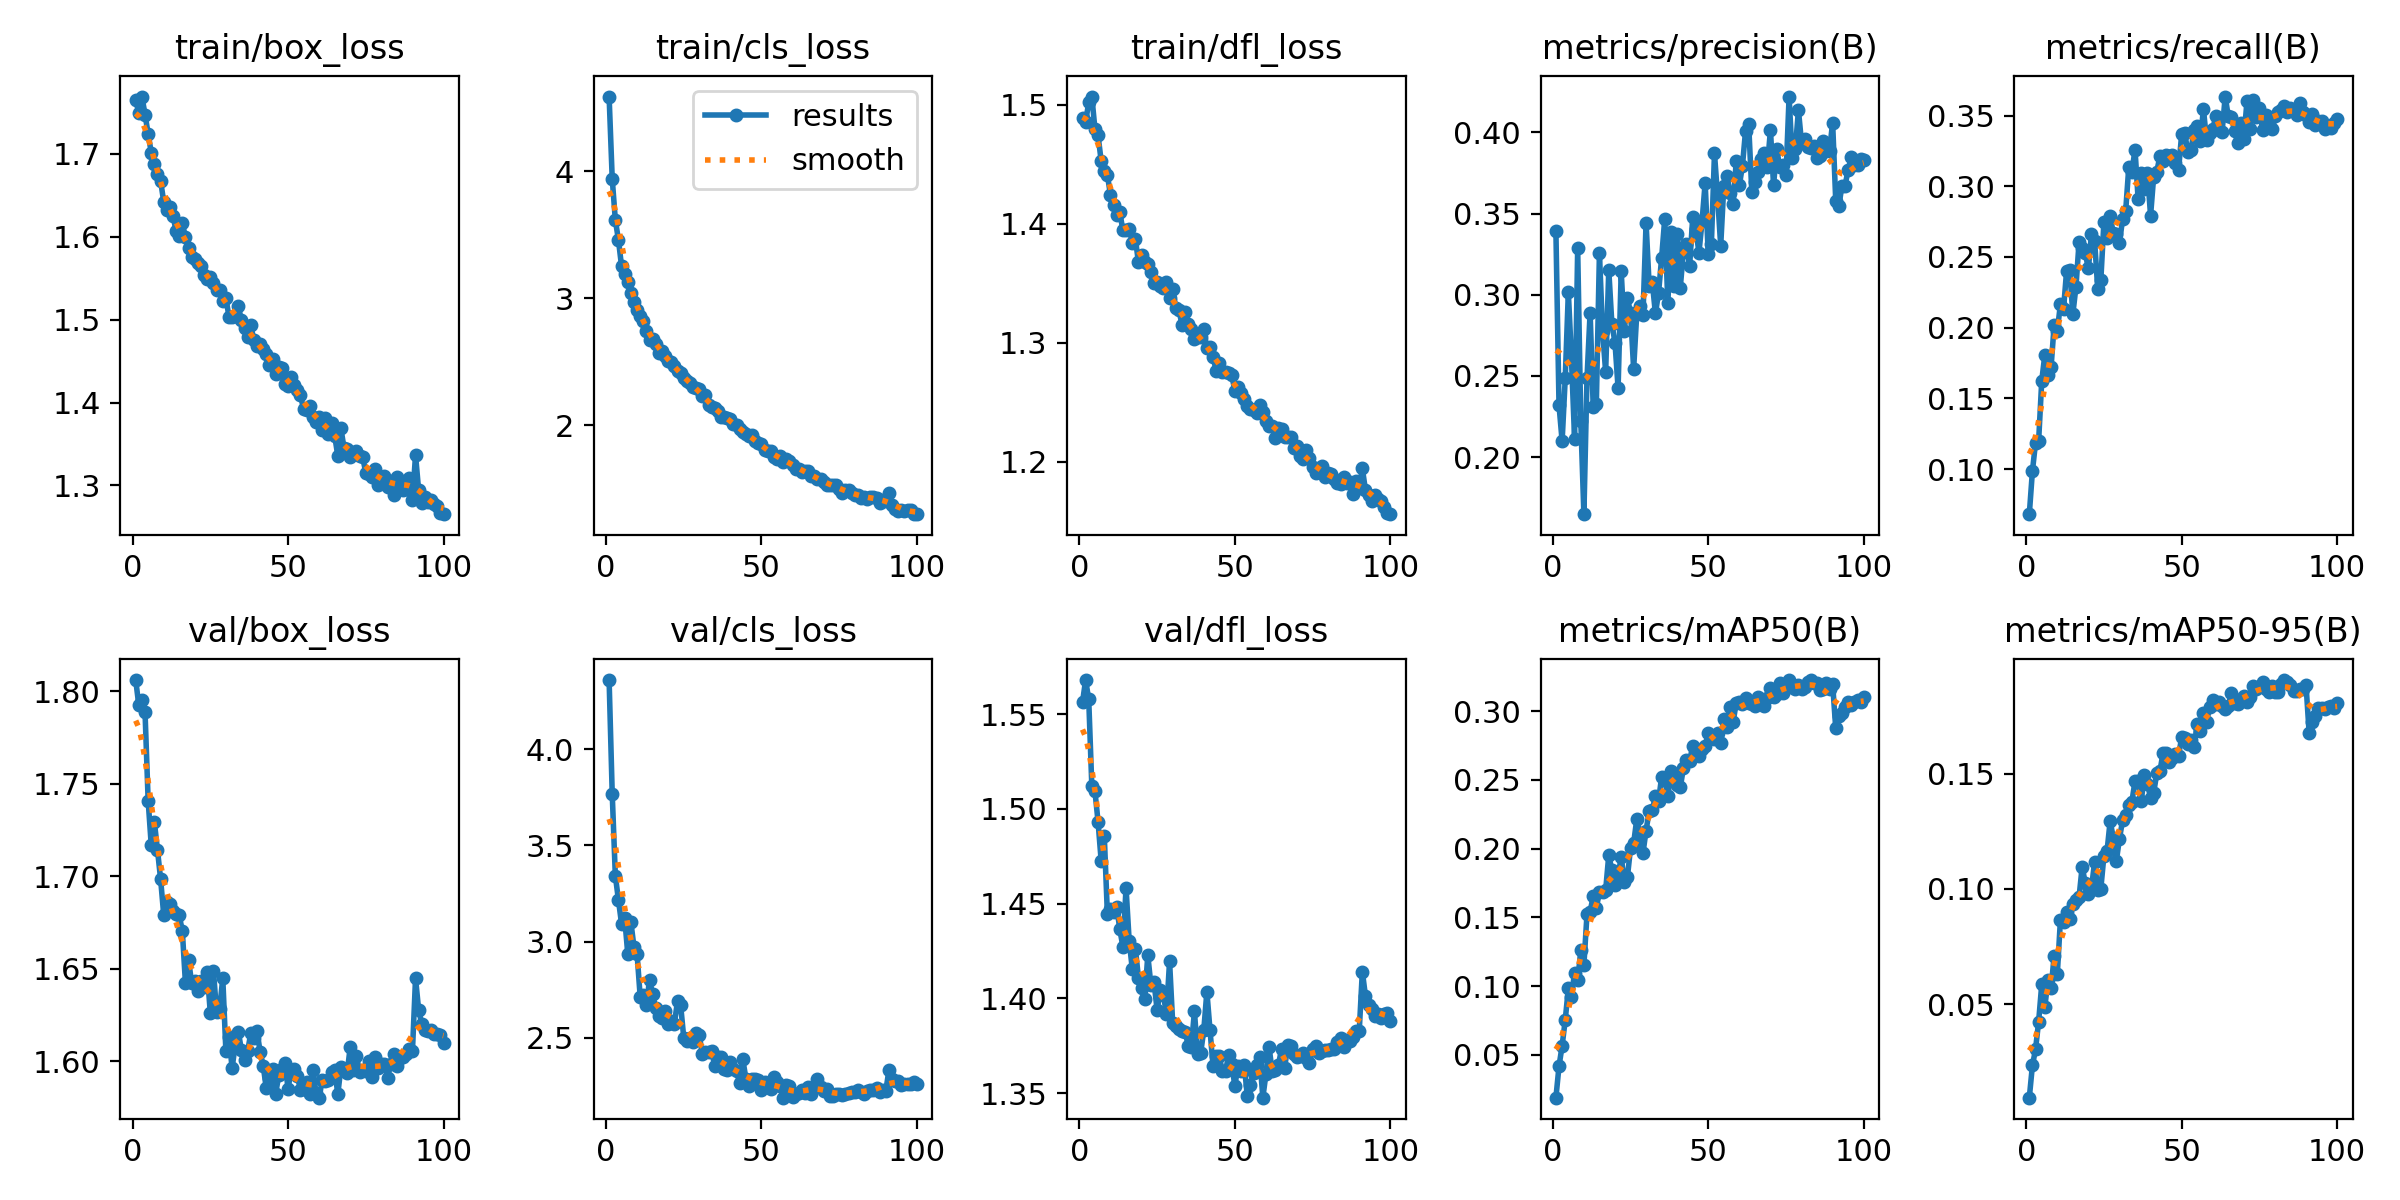

The data file committed next to this chart (first rows):
epoch, time, train/box_loss, train/cls_loss, train/dfl_loss, metrics/precision(B), metrics/recall(B), metrics/mAP50(B), metrics/mAP50-95(B), val/box_loss, val/cls_loss, val/dfl_loss, lr/pg0, lr/pg1, lr/pg2
1, 24.79, 1.764, 4.587, 1.489, 0.339, 0.06805, 0.01888, 0.00934, 1.806, 4.358, 1.556, 0.0003315, 0.0003315, 0.06718
2, 47.29, 1.75, 3.941, 1.486, 0.2319, 0.09851, 0.04177, 0.02334, 1.792, 3.768, 1.568, 0.0006647, 0.0006647, 0.03418
3, 68.4, 1.769, 3.617, 1.502, 0.2099, 0.1186, 0.05668, 0.03029, 1.795, 3.343, 1.558, 0.0009972, 0.0009972, 0.001181
4, 89.92, 1.747, 3.459, 1.507, 0.2485, 0.1199, 0.07544, 0.04238, 1.789, 3.216, 1.512, 0.0009978, 0.0009978, 0.0009978
5, 110.1, 1.724, 3.253, 1.48, 0.3015, 0.1624, 0.09838, 0.05854, 1.741, 3.093, 1.509, 0.0009961, 0.0009961, 0.0009961
6, 131.6, 1.701, 3.193, 1.474, 0.2606, 0.1808, 0.09234, 0.04881, 1.717, 3.123, 1.493, 0.0009939, 0.0009939, 0.0009939
7, 152.7, 1.688, 3.13, 1.453, 0.2114, 0.1668, 0.1099, 0.06041, 1.729, 2.937, 1.473, 0.0009912, 0.0009912, 0.0009912
8, 173.6, 1.676, 3.039, 1.444, 0.3285, 0.1721, 0.1042, 0.05676, 1.714, 3.102, 1.486, 0.0009881, 0.0009881, 0.0009881
9, 195.5, 1.667, 2.969, 1.441, 0.2223, 0.2021, 0.126, 0.07104, 1.699, 2.971, 1.444, 0.0009844, 0.0009844, 0.0009844
10, 215.8, 1.642, 2.908, 1.424, 0.1648, 0.1975, 0.1155, 0.06289, 1.679, 2.935, 1.447, 0.0009803, 0.0009803, 0.0009803
11, 237.4, 1.632, 2.857, 1.416, 0.2487, 0.2165, 0.1523, 0.0864, 1.686, 2.712, 1.446, 0.0009758, 0.0009758, 0.0009758
12, 258, 1.636, 2.822, 1.408, 0.2889, 0.2129, 0.1542, 0.08552, 1.685, 2.722, 1.448, 0.0009707, 0.0009707, 0.0009707
13, 279.2, 1.625, 2.744, 1.41, 0.2308, 0.2404, 0.1654, 0.08986, 1.681, 2.669, 1.436, 0.0009652, 0.0009652, 0.0009652
14, 300.2, 1.607, 2.674, 1.394, 0.2327, 0.2405, 0.1572, 0.08692, 1.68, 2.803, 1.427, 0.0009593, 0.0009593, 0.0009593
15, 321.8, 1.601, 2.678, 1.394, 0.3255, 0.2096, 0.1682, 0.09358, 1.679, 2.725, 1.458, 0.0009529, 0.0009529, 0.0009529
16, 342.6, 1.616, 2.643, 1.396, 0.2776, 0.2288, 0.1686, 0.09508, 1.67, 2.654, 1.43, 0.000946, 0.000946, 0.000946
17, 364, 1.599, 2.569, 1.384, 0.2525, 0.2603, 0.1698, 0.09638, 1.642, 2.614, 1.416, 0.0009388, 0.0009388, 0.0009388
18, 385.3, 1.586, 2.589, 1.387, 0.3153, 0.2566, 0.1953, 0.1096, 1.655, 2.603, 1.426, 0.0009311, 0.0009311, 0.0009311
19, 405.8, 1.576, 2.547, 1.368, 0.2819, 0.2525, 0.1843, 0.1024, 1.642, 2.641, 1.411, 0.0009229, 0.0009229, 0.0009229
20, 423.8, 1.573, 2.503, 1.374, 0.2706, 0.2419, 0.1733, 0.09784, 1.643, 2.574, 1.405, 0.0009144, 0.0009144, 0.0009144
21, 440.1, 1.568, 2.499, 1.368, 0.2424, 0.2662, 0.1803, 0.1004, 1.638, 2.589, 1.4, 0.0009055, 0.0009055, 0.0009055
22, 456.4, 1.565, 2.467, 1.366, 0.3144, 0.2616, 0.1941, 0.1117, 1.643, 2.574, 1.423, 0.0008961, 0.0008961, 0.0008961
23, 472.2, 1.554, 2.427, 1.36, 0.2777, 0.2275, 0.176, 0.09963, 1.64, 2.692, 1.407, 0.0008864, 0.0008864, 0.0008864
24, 488.7, 1.548, 2.409, 1.35, 0.2979, 0.2336, 0.1795, 0.1001, 1.648, 2.67, 1.408, 0.0008763, 0.0008763, 0.0008763
25, 505, 1.552, 2.372, 1.351, 0.2889, 0.2749, 0.2004, 0.1144, 1.626, 2.502, 1.394, 0.0008658, 0.0008658, 0.0008658
26, 521.2, 1.545, 2.346, 1.348, 0.2544, 0.2635, 0.204, 0.1163, 1.649, 2.484, 1.404, 0.000855, 0.000855, 0.000855
27, 537.6, 1.536, 2.337, 1.346, 0.2882, 0.279, 0.2213, 0.1294, 1.627, 2.499, 1.402, 0.0008439, 0.0008439, 0.0008439
28, 550.7, 1.535, 2.299, 1.351, 0.2928, 0.267, 0.2117, 0.1221, 1.628, 2.478, 1.392, 0.0008323, 0.0008323, 0.0008323
29, 564.1, 1.522, 2.297, 1.338, 0.2874, 0.2662, 0.1968, 0.1122, 1.645, 2.527, 1.419, 0.0008205, 0.0008205, 0.0008205
30, 580.9, 1.526, 2.286, 1.345, 0.3442, 0.2599, 0.2132, 0.1218, 1.606, 2.514, 1.387, 0.0008084, 0.0008084, 0.0008084
31, 604, 1.503, 2.232, 1.329, 0.3054, 0.2769, 0.2274, 0.1297, 1.613, 2.415, 1.385, 0.000796, 0.000796, 0.000796
32, 627, 1.503, 2.242, 1.328, 0.3077, 0.2827, 0.228, 0.1321, 1.596, 2.426, 1.384, 0.0007832, 0.0007832, 0.0007832
33, 650.2, 1.504, 2.157, 1.315, 0.2885, 0.3138, 0.2384, 0.1365, 1.609, 2.428, 1.383, 0.0007702, 0.0007702, 0.0007702
34, 673.2, 1.516, 2.142, 1.326, 0.3009, 0.3104, 0.2344, 0.1379, 1.616, 2.43, 1.382, 0.000757, 0.000757, 0.000757
35, 696.4, 1.499, 2.139, 1.316, 0.3226, 0.326, 0.2523, 0.1468, 1.606, 2.352, 1.375, 0.0007435, 0.0007435, 0.0007435
36, 719.5, 1.49, 2.113, 1.311, 0.3467, 0.2907, 0.2499, 0.1469, 1.601, 2.401, 1.375, 0.0007297, 0.0007297, 0.0007297
37, 743, 1.479, 2.068, 1.303, 0.2949, 0.3091, 0.2383, 0.138, 1.605, 2.4, 1.393, 0.0007158, 0.0007158, 0.0007158
38, 765.8, 1.494, 2.065, 1.305, 0.3383, 0.2983, 0.2565, 0.1495, 1.615, 2.34, 1.37, 0.0007016, 0.0007016, 0.0007016
39, 783.7, 1.475, 2.055, 1.305, 0.3052, 0.3096, 0.2516, 0.1457, 1.613, 2.333, 1.371, 0.0006872, 0.0006872, 0.0006872
40, 802, 1.468, 2.047, 1.311, 0.3371, 0.2792, 0.2465, 0.1395, 1.616, 2.375, 1.383, 0.0006727, 0.0006727, 0.0006727
41, 817.3, 1.471, 2.011, 1.296, 0.3044, 0.3069, 0.2446, 0.1418, 1.605, 2.337, 1.403, 0.000658, 0.000658, 0.000658
42, 831.5, 1.464, 2.003, 1.297, 0.3266, 0.3104, 0.2586, 0.1501, 1.598, 2.327, 1.383, 0.0006431, 0.0006431, 0.0006431
43, 844.1, 1.459, 1.968, 1.288, 0.331, 0.3213, 0.2647, 0.151, 1.585, 2.268, 1.364, 0.0006281, 0.0006281, 0.0006281
44, 856, 1.445, 1.949, 1.276, 0.3176, 0.3181, 0.2637, 0.159, 1.591, 2.388, 1.37, 0.000613, 0.000613, 0.000613
45, 866.5, 1.452, 1.93, 1.283, 0.3476, 0.3219, 0.275, 0.1588, 1.596, 2.289, 1.369, 0.0005978, 0.0005978, 0.0005978
46, 876.9, 1.434, 1.915, 1.276, 0.3406, 0.3215, 0.2712, 0.1553, 1.582, 2.251, 1.361, 0.0005824, 0.0005824, 0.0005824
47, 887.5, 1.442, 1.923, 1.276, 0.3258, 0.3223, 0.2673, 0.1569, 1.592, 2.284, 1.361, 0.000567, 0.000567, 0.000567
48, 898.2, 1.442, 1.875, 1.275, 0.3451, 0.3168, 0.2723, 0.1587, 1.596, 2.289, 1.37, 0.0005516, 0.0005516, 0.0005516
49, 908.9, 1.423, 1.862, 1.273, 0.369, 0.3116, 0.2751, 0.1577, 1.599, 2.28, 1.365, 0.0005361, 0.0005361, 0.0005361
50, 919.9, 1.42, 1.853, 1.259, 0.3248, 0.3368, 0.2841, 0.1658, 1.585, 2.232, 1.354, 0.0005205, 0.0005205, 0.0005205
51, 932.5, 1.43, 1.805, 1.263, 0.3312, 0.3375, 0.2817, 0.1657, 1.595, 2.27, 1.364, 0.000505, 0.000505, 0.000505
52, 944.2, 1.421, 1.8, 1.258, 0.387, 0.3241, 0.2801, 0.1628, 1.596, 2.255, 1.362, 0.0004895, 0.0004895, 0.0004895
53, 955.8, 1.415, 1.796, 1.253, 0.3604, 0.3258, 0.284, 0.1646, 1.592, 2.235, 1.365, 0.0004739, 0.0004739, 0.0004739
54, 968.1, 1.409, 1.75, 1.247, 0.3301, 0.3396, 0.2769, 0.1617, 1.584, 2.295, 1.349, 0.0004584, 0.0004584, 0.0004584
55, 980.2, 1.392, 1.738, 1.245, 0.3671, 0.3429, 0.2942, 0.1714, 1.585, 2.269, 1.354, 0.000443, 0.000443, 0.000443
56, 992, 1.391, 1.758, 1.244, 0.3732, 0.3323, 0.2885, 0.1685, 1.589, 2.25, 1.361, 0.0004276, 0.0004276, 0.0004276
57, 1004, 1.396, 1.712, 1.241, 0.3629, 0.3547, 0.303, 0.1765, 1.582, 2.189, 1.365, 0.0004122, 0.0004122, 0.0004122
58, 1016, 1.383, 1.733, 1.248, 0.3559, 0.3327, 0.2921, 0.1723, 1.595, 2.253, 1.369, 0.000397, 0.000397, 0.000397
59, 1028, 1.377, 1.723, 1.242, 0.3822, 0.338, 0.3064, 0.1791, 1.583, 2.248, 1.348, 0.0003819, 0.0003819, 0.0003819
60, 1040, 1.383, 1.689, 1.235, 0.3673, 0.3406, 0.3068, 0.1818, 1.58, 2.193, 1.36, 0.0003669, 0.0003669, 0.0003669
... 40 more rows
